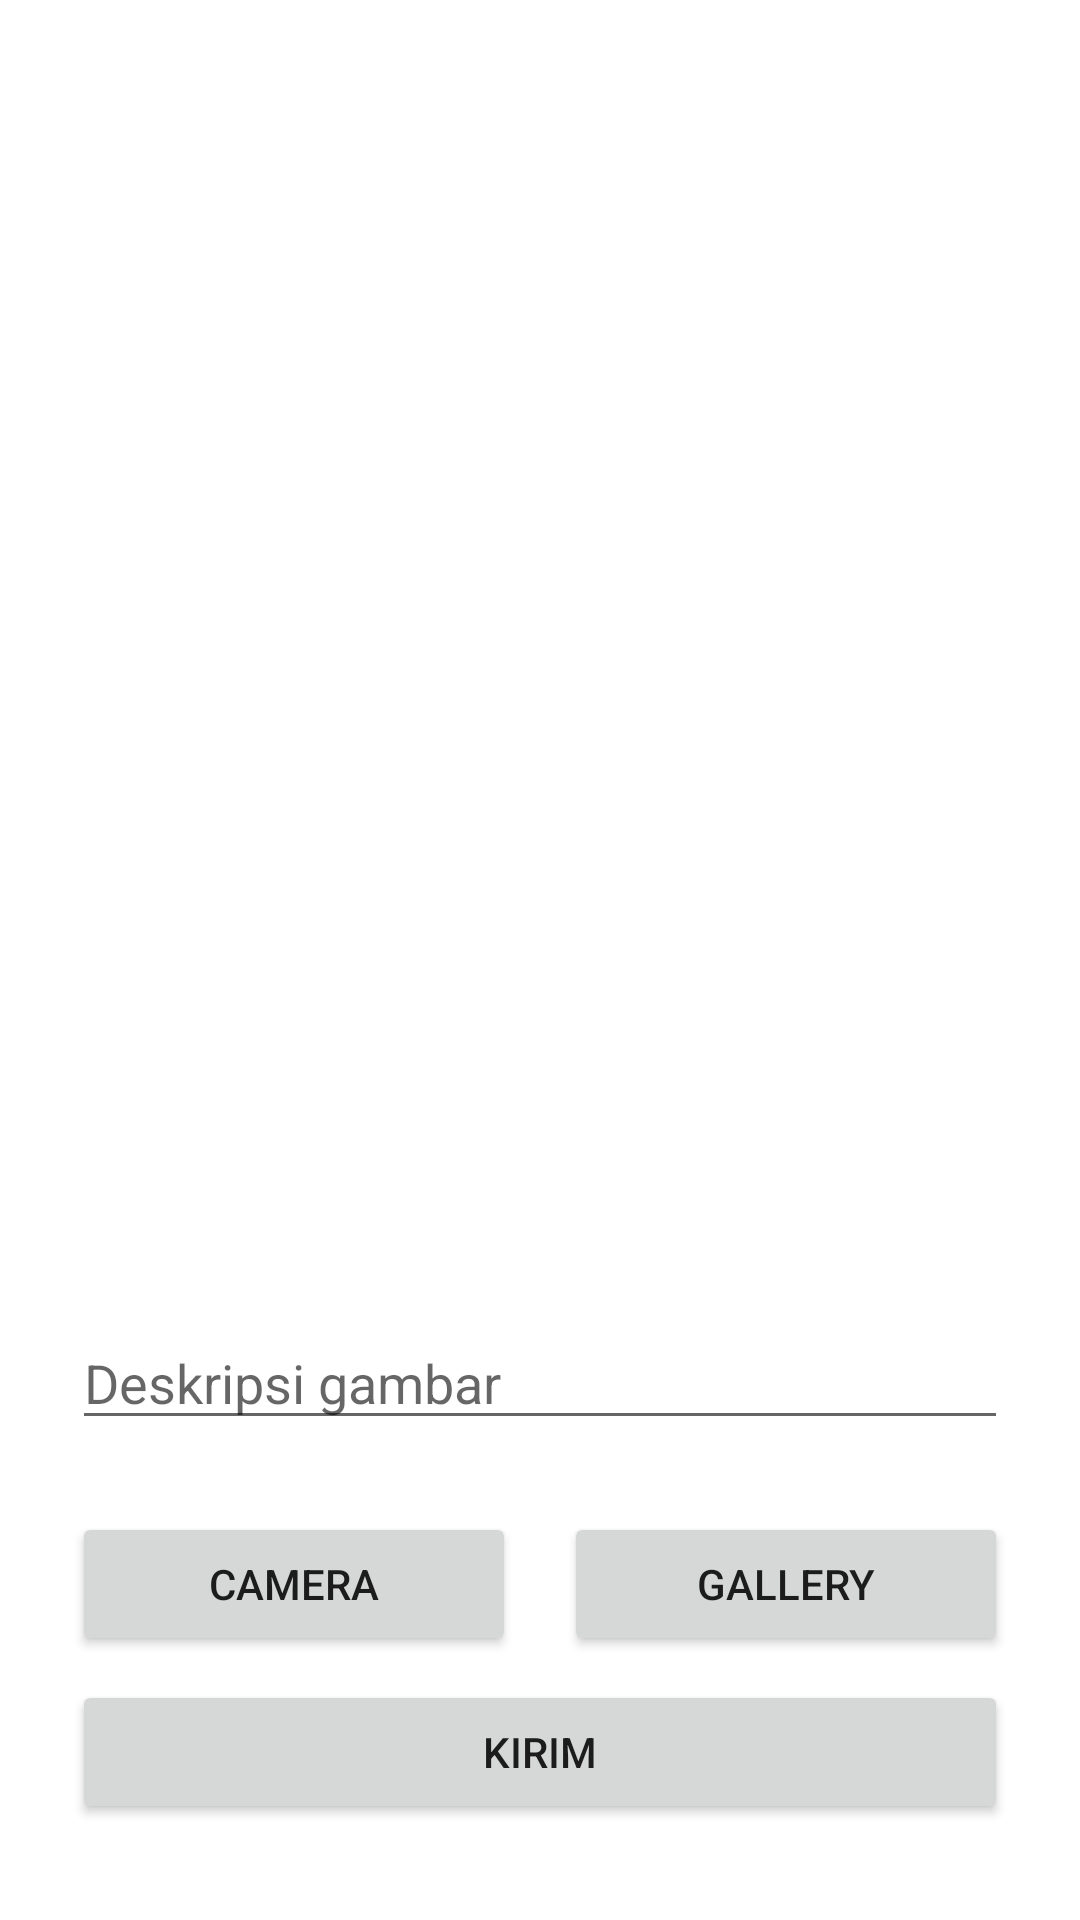

Reconstruct the res/layout file that produces this screen, plus the resources it refers to.
<!-- AndroidManifest.xml: application theme Theme.StoryApp -->
<!-- res/layout/activity_post_image.xml -->
<?xml version="1.0" encoding="utf-8"?>
<androidx.constraintlayout.widget.ConstraintLayout xmlns:android="http://schemas.android.com/apk/res/android"
    xmlns:app="http://schemas.android.com/apk/res-auto"
    xmlns:tools="http://schemas.android.com/tools"
    android:layout_width="match_parent"
    android:layout_height="match_parent"
    tools:context=".PostImageActivity">

    <ImageView
        android:id="@+id/ivImage"
        android:layout_width="0dp"
        android:layout_height="0dp"
        android:layout_marginStart="24dp"
        android:layout_marginTop="24dp"
        android:layout_marginEnd="24dp"
        android:layout_marginBottom="24dp"
        app:layout_constraintBottom_toTopOf="@+id/etDesc"
        app:layout_constraintEnd_toEndOf="parent"
        app:layout_constraintStart_toStartOf="parent"
        app:layout_constraintTop_toTopOf="parent"
        tools:src="@tools:sample/cities"
        android:contentDescription="@string/image_desc" />

    <EditText
        android:id="@+id/etDesc"
        android:layout_width="0dp"
        android:layout_height="wrap_content"
        android:layout_marginBottom="24dp"
        android:ems="10"
        android:hint="@string/deskripsi_gambar"
        android:inputType="textPersonName"
        app:layout_constraintBottom_toTopOf="@+id/btnCamera"
        app:layout_constraintEnd_toEndOf="@+id/btnAdd"
        app:layout_constraintStart_toStartOf="@+id/btnAdd"
        android:importantForAutofill="no" />

    <Button
        android:id="@+id/btnCamera"
        android:layout_width="0dp"
        android:layout_height="wrap_content"
        android:layout_marginStart="24dp"
        android:layout_marginEnd="8dp"
        android:layout_marginBottom="8dp"
        android:text="@string/camera"
        app:layout_constraintBottom_toTopOf="@+id/btnAdd"
        app:layout_constraintEnd_toStartOf="@+id/btnGallery"
        app:layout_constraintHorizontal_bias="0.5"
        app:layout_constraintHorizontal_chainStyle="spread_inside"
        app:layout_constraintStart_toStartOf="parent" />

    <Button
        android:id="@+id/btnGallery"
        android:layout_width="0dp"
        android:layout_height="wrap_content"
        android:layout_marginStart="8dp"
        android:layout_marginEnd="24dp"
        android:text="@string/gallery"
        app:layout_constraintBottom_toBottomOf="@+id/btnCamera"
        app:layout_constraintEnd_toEndOf="parent"
        app:layout_constraintHorizontal_bias="0.5"
        app:layout_constraintStart_toEndOf="@+id/btnCamera"
        app:layout_constraintTop_toTopOf="@+id/btnCamera" />

    <Button
        android:id="@+id/btnAdd"
        android:layout_width="0dp"
        android:layout_height="wrap_content"
        android:layout_marginStart="24dp"
        android:layout_marginEnd="24dp"
        android:layout_marginBottom="32dp"
        android:text="@string/kirim"
        app:layout_constraintBottom_toBottomOf="parent"
        app:layout_constraintEnd_toEndOf="parent"
        app:layout_constraintStart_toStartOf="parent" />

    <ProgressBar
        android:id="@+id/progress_bar"
        android:layout_width="wrap_content"
        android:layout_height="wrap_content"
        android:visibility="invisible"
        app:layout_constraintBottom_toBottomOf="parent"
        app:layout_constraintEnd_toEndOf="parent"
        app:layout_constraintStart_toStartOf="parent"
        app:layout_constraintTop_toTopOf="parent" />

</androidx.constraintlayout.widget.ConstraintLayout>
<!-- resources referenced by this layout -->
<resources>
  <string name="camera">Camera</string>
  <string name="deskripsi_gambar">Deskripsi gambar</string>
  <string name="gallery">Gallery</string>
  <string name="image_desc">samber gambal image view</string>
  <string name="kirim">Kirim</string>
  <style name="Theme.StoryApp" parent="Base.Theme.StoryApp" />
  <style name="Base.Theme.StoryApp" parent="Theme.MaterialComponents.DayNight.DarkActionBar">
          
           <item name="colorPrimary">@color/teal_200</item>
      </style>
  <color name="teal_200">#FF03DAC5</color>
</resources>
